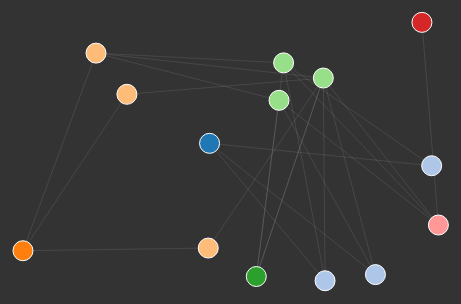
D3 v3 page, settled after 480 driven frames (8 s of simulated time); the page loaded 1 data file(s).



	var width = 1900,
			height = 950;

	var color = d3.scale.category20();

	var force = d3.layout.force()
			.charge(-500)
			.linkDistance(200)
			.size([width, height]);

	var svg = d3.select("body").append("svg")
			.attr("width", width)
			.attr("height", height);

	d3.json("data.json", function(error, graph) {
		force
				.nodes(graph.nodes)
				.links(graph.links)
				.start();

		var link = svg.selectAll(".link")
				.data(graph.links)
				.enter().append("line")
				.attr("class", "link")
				.style("stroke-width", function(d) { return Math.sqrt(d.value); });

		var node = svg.selectAll(".node")
				.data(graph.nodes)
				.enter().append("circle")
				.attr("class", "node")
				.attr("r", 10)
				.style("fill", function(d) { return color(d.group); })
				.call(force.drag);

		node.append("title")
				.text(function(d) { return d.name; });

		force.on("tick", function() {
			link.attr("x1", function(d) { return d.source.x; })
					.attr("y1", function(d) { return d.source.y; })
					.attr("x2", function(d) { return d.target.x; })
					.attr("y2", function(d) { return d.target.y; });

			node.attr("cx", function(d) { return d.x; })
					.attr("cy", function(d) { return d.y; });
		});
	});



### data: data.json
{
 "nodes": [
  {
   "name": "Projects",
   "group": 1
  },
  {
   "name": "Intevo",
   "group": 2
  },
  {
   "name": "Altex",
   "group": 2
  },
  {
   "name": "Art practic",
   "group": 2
  },
  {
   "name": "Divisions",
   "group": 3
  },
  {
   "name": "Management",
   "group": 4
  },
  {
   "name": "Development",
   "group": 4
  },
  {
   "name": "Research",
   "group": 4
  },
  "... 6 more items"
 ],
 "links": [
  {
   "source": 0,
   "target": 1,
   "value": 1
  },
  {
   "source": 0,
   "target": 2,
   "value": 1
  },
  {
   "source": 0,
   "target": 3,
   "value": 1
  },
  {
   "source": 4,
   "target": 5,
   "value": 1
  },
  {
   "source": 4,
   "target": 6,
   "value": 1
  },
  {
   "source": 4,
   "target": 7,
   "value": 1
  },
  {
   "source": 8,
   "target": 9,
   "value": 1
  },
  {
   "source": 8,
   "target": 10,
   "value": 1
  },
  "... 16 more items"
 ]
}